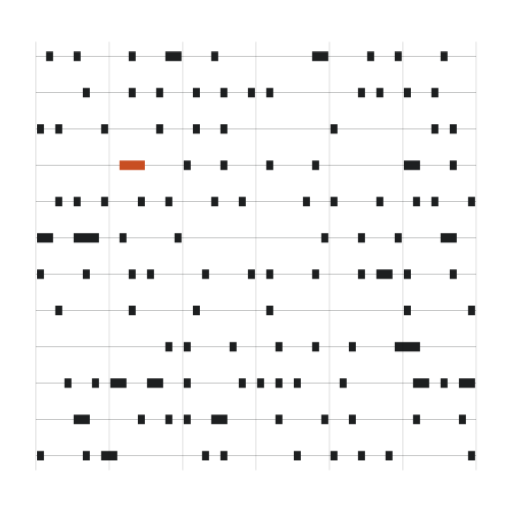
t = 0.00 s
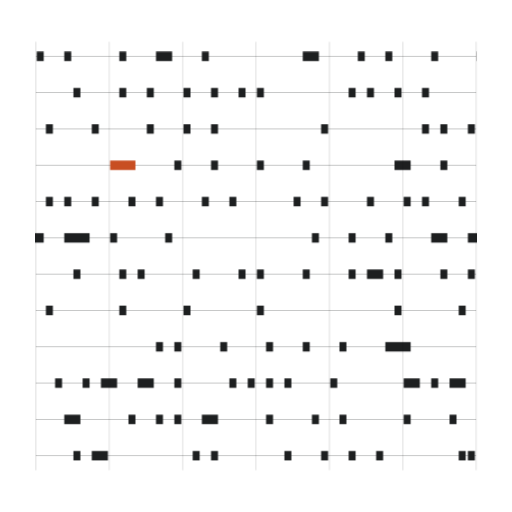
t = 1.67 s
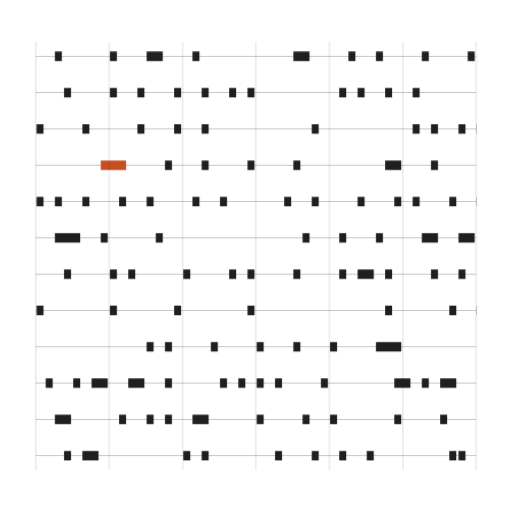
t = 3.33 s
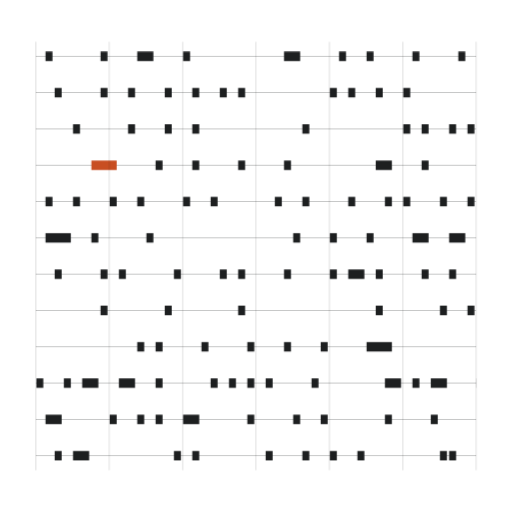
t = 5.00 s
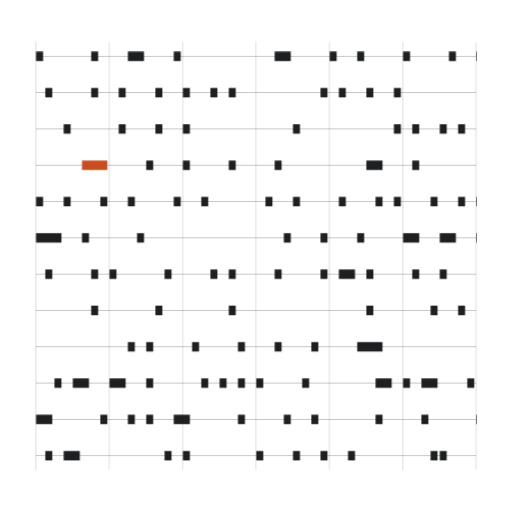
t = 6.67 s
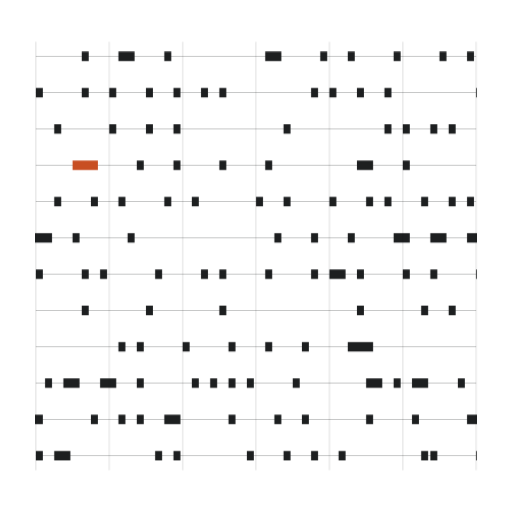
t = 8.33 s

The animated SVG that drew these frames (rendered in a browser with its animation timeline set to each time). Animation: 1 CSS @keyframes rule; frames cover the first 8.33 s, repeats indefinitely.

<svg xmlns="http://www.w3.org/2000/svg" viewBox="0 0 1000 1000">
<style>.gen-i{fill:var(--gen-ink,#1d1f20)}.gen-a{fill:var(--gen-accent,#c84e22)}.rationalScore01-m0{transform-box:view-box;animation:rationalScore01-d0 78.18s linear infinite}@keyframes rationalScore01-d0{to{transform:translate(-860px,0px)}}@media (prefers-reduced-motion:reduce){.rationalScore01-m{animation:none}}</style>
<defs>
<clipPath id="rationalScore01-mc0"><path d="M70 0h860v1000h-860Z"/></clipPath>
</defs>
<rect x="70" y="109.25" width="860" height="1.5" class="gen-i" fill-opacity="0.32"/>
<rect x="70" y="180.16" width="860" height="1.5" class="gen-i" fill-opacity="0.32"/>
<rect x="70" y="251.07" width="860" height="1.5" class="gen-i" fill-opacity="0.32"/>
<rect x="70" y="321.98" width="860" height="1.5" class="gen-i" fill-opacity="0.32"/>
<rect x="70" y="392.89" width="860" height="1.5" class="gen-i" fill-opacity="0.32"/>
<rect x="70" y="463.8" width="860" height="1.5" class="gen-i" fill-opacity="0.32"/>
<rect x="70" y="534.7" width="860" height="1.5" class="gen-i" fill-opacity="0.32"/>
<rect x="70" y="605.61" width="860" height="1.5" class="gen-i" fill-opacity="0.32"/>
<rect x="70" y="676.52" width="860" height="1.5" class="gen-i" fill-opacity="0.32"/>
<rect x="70" y="747.43" width="860" height="1.5" class="gen-i" fill-opacity="0.32"/>
<rect x="70" y="818.34" width="860" height="1.5" class="gen-i" fill-opacity="0.32"/>
<rect x="70" y="889.25" width="860" height="1.5" class="gen-i" fill-opacity="0.32"/>
<g clip-path="url(#rationalScore01-mc0)">
<g class="rationalScore01-m rationalScore01-m0">
<rect x="90.07" y="100.78" width="13.62" height="18.44" class="gen-i"/>
<rect x="143.82" y="100.78" width="13.62" height="18.44" class="gen-i"/>
<rect x="251.32" y="100.78" width="13.62" height="18.44" class="gen-i"/>
<rect x="322.98" y="100.78" width="31.53" height="18.44" class="gen-i"/>
<rect x="412.57" y="100.78" width="13.62" height="18.44" class="gen-i"/>
<rect x="609.65" y="100.78" width="31.53" height="18.44" class="gen-i"/>
<rect x="717.15" y="100.78" width="13.62" height="18.44" class="gen-i"/>
<rect x="770.9" y="100.78" width="13.62" height="18.44" class="gen-i"/>
<rect x="860.48" y="100.78" width="13.62" height="18.44" class="gen-i"/>
<rect x="161.73" y="171.69" width="13.62" height="18.44" class="gen-i"/>
<rect x="251.32" y="171.69" width="13.62" height="18.44" class="gen-i"/>
<rect x="305.07" y="171.69" width="13.62" height="18.44" class="gen-i"/>
<rect x="376.73" y="171.69" width="13.62" height="18.44" class="gen-i"/>
<rect x="430.48" y="171.69" width="13.62" height="18.44" class="gen-i"/>
<rect x="484.23" y="171.69" width="13.62" height="18.44" class="gen-i"/>
<rect x="520.07" y="171.69" width="13.62" height="18.44" class="gen-i"/>
<rect x="699.23" y="171.69" width="13.62" height="18.44" class="gen-i"/>
<rect x="735.07" y="171.69" width="13.62" height="18.44" class="gen-i"/>
<rect x="788.82" y="171.69" width="13.62" height="18.44" class="gen-i"/>
<rect x="842.57" y="171.69" width="13.62" height="18.44" class="gen-i"/>
<rect x="72.15" y="242.6" width="13.62" height="18.44" class="gen-i"/>
<rect x="107.98" y="242.6" width="13.62" height="18.44" class="gen-i"/>
<rect x="197.57" y="242.6" width="13.62" height="18.44" class="gen-i"/>
<rect x="305.07" y="242.6" width="13.62" height="18.44" class="gen-i"/>
<rect x="376.73" y="242.6" width="13.62" height="18.44" class="gen-i"/>
<rect x="430.48" y="242.6" width="13.62" height="18.44" class="gen-i"/>
<rect x="645.48" y="242.6" width="13.62" height="18.44" class="gen-i"/>
<rect x="842.57" y="242.6" width="13.62" height="18.44" class="gen-i"/>
<rect x="878.4" y="242.6" width="13.62" height="18.44" class="gen-i"/>
<rect x="233.4" y="313.51" width="49.45" height="18.44" class="gen-a"/>
<rect x="358.82" y="313.51" width="13.62" height="18.44" class="gen-i"/>
<rect x="430.48" y="313.51" width="13.62" height="18.44" class="gen-i"/>
<rect x="520.07" y="313.51" width="13.62" height="18.44" class="gen-i"/>
<rect x="609.65" y="313.51" width="13.62" height="18.44" class="gen-i"/>
<rect x="788.82" y="313.51" width="31.53" height="18.44" class="gen-i"/>
<rect x="878.4" y="313.51" width="13.62" height="18.44" class="gen-i"/>
<rect x="107.98" y="384.42" width="13.62" height="18.44" class="gen-i"/>
<rect x="143.82" y="384.42" width="13.62" height="18.44" class="gen-i"/>
<rect x="197.57" y="384.42" width="13.62" height="18.44" class="gen-i"/>
<rect x="269.23" y="384.42" width="13.62" height="18.44" class="gen-i"/>
<rect x="322.98" y="384.42" width="13.62" height="18.44" class="gen-i"/>
<rect x="412.57" y="384.42" width="13.62" height="18.44" class="gen-i"/>
<rect x="466.32" y="384.42" width="13.62" height="18.44" class="gen-i"/>
<rect x="591.73" y="384.42" width="13.62" height="18.44" class="gen-i"/>
<rect x="645.48" y="384.42" width="13.62" height="18.44" class="gen-i"/>
<rect x="735.07" y="384.42" width="13.62" height="18.44" class="gen-i"/>
<rect x="806.73" y="384.42" width="13.62" height="18.44" class="gen-i"/>
<rect x="842.57" y="384.42" width="13.62" height="18.44" class="gen-i"/>
<rect x="914.23" y="384.42" width="13.62" height="18.44" class="gen-i"/>
<rect x="72.15" y="455.33" width="31.53" height="18.44" class="gen-i"/>
<rect x="143.82" y="455.33" width="49.45" height="18.44" class="gen-i"/>
<rect x="233.4" y="455.33" width="13.62" height="18.44" class="gen-i"/>
<rect x="340.9" y="455.33" width="13.62" height="18.44" class="gen-i"/>
<rect x="627.57" y="455.33" width="13.62" height="18.44" class="gen-i"/>
<rect x="699.23" y="455.33" width="13.62" height="18.44" class="gen-i"/>
<rect x="770.9" y="455.33" width="13.62" height="18.44" class="gen-i"/>
<rect x="860.48" y="455.33" width="31.53" height="18.44" class="gen-i"/>
<rect x="72.15" y="526.24" width="13.62" height="18.44" class="gen-i"/>
<rect x="161.73" y="526.24" width="13.62" height="18.44" class="gen-i"/>
<rect x="251.32" y="526.24" width="13.62" height="18.44" class="gen-i"/>
<rect x="287.15" y="526.24" width="13.62" height="18.44" class="gen-i"/>
<rect x="394.65" y="526.24" width="13.62" height="18.44" class="gen-i"/>
<rect x="484.23" y="526.24" width="13.62" height="18.44" class="gen-i"/>
<rect x="520.07" y="526.24" width="13.62" height="18.44" class="gen-i"/>
<rect x="609.65" y="526.24" width="13.62" height="18.44" class="gen-i"/>
<rect x="699.23" y="526.24" width="13.62" height="18.44" class="gen-i"/>
<rect x="735.07" y="526.24" width="31.53" height="18.44" class="gen-i"/>
<rect x="788.82" y="526.24" width="13.62" height="18.44" class="gen-i"/>
<rect x="878.4" y="526.24" width="13.62" height="18.44" class="gen-i"/>
<rect x="107.98" y="597.15" width="13.62" height="18.44" class="gen-i"/>
<rect x="251.32" y="597.15" width="13.62" height="18.44" class="gen-i"/>
<rect x="376.73" y="597.15" width="13.62" height="18.44" class="gen-i"/>
<rect x="520.07" y="597.15" width="13.62" height="18.44" class="gen-i"/>
<rect x="788.82" y="597.15" width="13.62" height="18.44" class="gen-i"/>
<rect x="914.23" y="597.15" width="13.62" height="18.44" class="gen-i"/>
<rect x="322.98" y="668.05" width="13.62" height="18.44" class="gen-i"/>
<rect x="358.82" y="668.05" width="13.62" height="18.44" class="gen-i"/>
<rect x="448.4" y="668.05" width="13.62" height="18.44" class="gen-i"/>
<rect x="537.98" y="668.05" width="13.62" height="18.44" class="gen-i"/>
<rect x="609.65" y="668.05" width="13.62" height="18.44" class="gen-i"/>
<rect x="681.32" y="668.05" width="13.62" height="18.44" class="gen-i"/>
<rect x="770.9" y="668.05" width="49.45" height="18.44" class="gen-i"/>
<rect x="125.9" y="738.96" width="13.62" height="18.44" class="gen-i"/>
<rect x="179.65" y="738.96" width="13.62" height="18.44" class="gen-i"/>
<rect x="215.48" y="738.96" width="31.53" height="18.44" class="gen-i"/>
<rect x="287.15" y="738.96" width="31.53" height="18.44" class="gen-i"/>
<rect x="358.82" y="738.96" width="13.62" height="18.44" class="gen-i"/>
<rect x="466.32" y="738.96" width="13.62" height="18.44" class="gen-i"/>
<rect x="502.15" y="738.96" width="13.62" height="18.44" class="gen-i"/>
<rect x="537.98" y="738.96" width="13.62" height="18.44" class="gen-i"/>
<rect x="573.82" y="738.96" width="13.62" height="18.44" class="gen-i"/>
<rect x="663.4" y="738.96" width="13.62" height="18.44" class="gen-i"/>
<rect x="806.73" y="738.96" width="31.53" height="18.44" class="gen-i"/>
<rect x="860.48" y="738.96" width="13.62" height="18.44" class="gen-i"/>
<rect x="896.32" y="738.96" width="31.53" height="18.44" class="gen-i"/>
<rect x="143.82" y="809.87" width="31.53" height="18.44" class="gen-i"/>
<rect x="269.23" y="809.87" width="13.62" height="18.44" class="gen-i"/>
<rect x="322.98" y="809.87" width="13.62" height="18.44" class="gen-i"/>
<rect x="358.82" y="809.87" width="13.62" height="18.44" class="gen-i"/>
<rect x="412.57" y="809.87" width="31.53" height="18.44" class="gen-i"/>
<rect x="537.98" y="809.87" width="13.62" height="18.44" class="gen-i"/>
<rect x="627.57" y="809.87" width="13.62" height="18.44" class="gen-i"/>
<rect x="681.32" y="809.87" width="13.62" height="18.44" class="gen-i"/>
<rect x="806.73" y="809.87" width="13.62" height="18.44" class="gen-i"/>
<rect x="896.32" y="809.87" width="13.62" height="18.44" class="gen-i"/>
<rect x="72.15" y="880.78" width="13.62" height="18.44" class="gen-i"/>
<rect x="161.73" y="880.78" width="13.62" height="18.44" class="gen-i"/>
<rect x="197.57" y="880.78" width="31.53" height="18.44" class="gen-i"/>
<rect x="394.65" y="880.78" width="13.62" height="18.44" class="gen-i"/>
<rect x="430.48" y="880.78" width="13.62" height="18.44" class="gen-i"/>
<rect x="573.82" y="880.78" width="13.62" height="18.44" class="gen-i"/>
<rect x="645.48" y="880.78" width="13.62" height="18.44" class="gen-i"/>
<rect x="699.23" y="880.78" width="13.62" height="18.44" class="gen-i"/>
<rect x="752.98" y="880.78" width="13.62" height="18.44" class="gen-i"/>
<rect x="914.23" y="880.78" width="13.62" height="18.44" class="gen-i"/>
<g transform="translate(860 0)">
<rect x="90.07" y="100.78" width="13.62" height="18.44" class="gen-i"/>
<rect x="143.82" y="100.78" width="13.62" height="18.44" class="gen-i"/>
<rect x="251.32" y="100.78" width="13.62" height="18.44" class="gen-i"/>
<rect x="322.98" y="100.78" width="31.53" height="18.44" class="gen-i"/>
<rect x="412.57" y="100.78" width="13.62" height="18.44" class="gen-i"/>
<rect x="609.65" y="100.78" width="31.53" height="18.44" class="gen-i"/>
<rect x="717.15" y="100.78" width="13.62" height="18.44" class="gen-i"/>
<rect x="770.9" y="100.78" width="13.62" height="18.44" class="gen-i"/>
<rect x="860.48" y="100.78" width="13.62" height="18.44" class="gen-i"/>
<rect x="161.73" y="171.69" width="13.62" height="18.44" class="gen-i"/>
<rect x="251.32" y="171.69" width="13.62" height="18.44" class="gen-i"/>
<rect x="305.07" y="171.69" width="13.62" height="18.44" class="gen-i"/>
<rect x="376.73" y="171.69" width="13.62" height="18.44" class="gen-i"/>
<rect x="430.48" y="171.69" width="13.62" height="18.44" class="gen-i"/>
<rect x="484.23" y="171.69" width="13.62" height="18.44" class="gen-i"/>
<rect x="520.07" y="171.69" width="13.62" height="18.44" class="gen-i"/>
<rect x="699.23" y="171.69" width="13.62" height="18.44" class="gen-i"/>
<rect x="735.07" y="171.69" width="13.62" height="18.44" class="gen-i"/>
<rect x="788.82" y="171.69" width="13.62" height="18.44" class="gen-i"/>
<rect x="842.57" y="171.69" width="13.62" height="18.44" class="gen-i"/>
<rect x="72.15" y="242.6" width="13.62" height="18.44" class="gen-i"/>
<rect x="107.98" y="242.6" width="13.62" height="18.44" class="gen-i"/>
<rect x="197.57" y="242.6" width="13.62" height="18.44" class="gen-i"/>
<rect x="305.07" y="242.6" width="13.62" height="18.44" class="gen-i"/>
<rect x="376.73" y="242.6" width="13.62" height="18.44" class="gen-i"/>
<rect x="430.48" y="242.6" width="13.62" height="18.44" class="gen-i"/>
<rect x="645.48" y="242.6" width="13.62" height="18.44" class="gen-i"/>
<rect x="842.57" y="242.6" width="13.62" height="18.44" class="gen-i"/>
<rect x="878.4" y="242.6" width="13.62" height="18.44" class="gen-i"/>
<rect x="233.4" y="313.51" width="49.45" height="18.44" class="gen-a"/>
<rect x="358.82" y="313.51" width="13.62" height="18.44" class="gen-i"/>
<rect x="430.48" y="313.51" width="13.62" height="18.44" class="gen-i"/>
<rect x="520.07" y="313.51" width="13.62" height="18.44" class="gen-i"/>
<rect x="609.65" y="313.51" width="13.62" height="18.44" class="gen-i"/>
<rect x="788.82" y="313.51" width="31.53" height="18.44" class="gen-i"/>
<rect x="878.4" y="313.51" width="13.62" height="18.44" class="gen-i"/>
<rect x="107.98" y="384.42" width="13.62" height="18.44" class="gen-i"/>
<rect x="143.82" y="384.42" width="13.62" height="18.44" class="gen-i"/>
<rect x="197.57" y="384.42" width="13.62" height="18.44" class="gen-i"/>
<rect x="269.23" y="384.42" width="13.62" height="18.44" class="gen-i"/>
<rect x="322.98" y="384.42" width="13.62" height="18.44" class="gen-i"/>
<rect x="412.57" y="384.42" width="13.62" height="18.44" class="gen-i"/>
<rect x="466.32" y="384.42" width="13.62" height="18.44" class="gen-i"/>
<rect x="591.73" y="384.42" width="13.62" height="18.44" class="gen-i"/>
<rect x="645.48" y="384.42" width="13.62" height="18.44" class="gen-i"/>
<rect x="735.07" y="384.42" width="13.62" height="18.44" class="gen-i"/>
<rect x="806.73" y="384.42" width="13.62" height="18.44" class="gen-i"/>
<rect x="842.57" y="384.42" width="13.62" height="18.44" class="gen-i"/>
<rect x="914.23" y="384.42" width="13.62" height="18.44" class="gen-i"/>
<rect x="72.15" y="455.33" width="31.53" height="18.44" class="gen-i"/>
<rect x="143.82" y="455.33" width="49.45" height="18.44" class="gen-i"/>
<rect x="233.4" y="455.33" width="13.62" height="18.44" class="gen-i"/>
<rect x="340.9" y="455.33" width="13.62" height="18.44" class="gen-i"/>
<rect x="627.57" y="455.33" width="13.62" height="18.44" class="gen-i"/>
<rect x="699.23" y="455.33" width="13.62" height="18.44" class="gen-i"/>
<rect x="770.9" y="455.33" width="13.62" height="18.44" class="gen-i"/>
<rect x="860.48" y="455.33" width="31.53" height="18.44" class="gen-i"/>
<rect x="72.15" y="526.24" width="13.62" height="18.44" class="gen-i"/>
<rect x="161.73" y="526.24" width="13.62" height="18.44" class="gen-i"/>
<rect x="251.32" y="526.24" width="13.62" height="18.44" class="gen-i"/>
<rect x="287.15" y="526.24" width="13.62" height="18.44" class="gen-i"/>
<rect x="394.65" y="526.24" width="13.62" height="18.44" class="gen-i"/>
<rect x="484.23" y="526.24" width="13.62" height="18.44" class="gen-i"/>
<rect x="520.07" y="526.24" width="13.62" height="18.44" class="gen-i"/>
<rect x="609.65" y="526.24" width="13.62" height="18.44" class="gen-i"/>
<rect x="699.23" y="526.24" width="13.62" height="18.44" class="gen-i"/>
<rect x="735.07" y="526.24" width="31.53" height="18.44" class="gen-i"/>
<rect x="788.82" y="526.24" width="13.62" height="18.44" class="gen-i"/>
<rect x="878.4" y="526.24" width="13.62" height="18.44" class="gen-i"/>
<rect x="107.98" y="597.15" width="13.62" height="18.44" class="gen-i"/>
<rect x="251.32" y="597.15" width="13.62" height="18.44" class="gen-i"/>
<rect x="376.73" y="597.15" width="13.62" height="18.44" class="gen-i"/>
<rect x="520.07" y="597.15" width="13.62" height="18.44" class="gen-i"/>
<rect x="788.82" y="597.15" width="13.62" height="18.44" class="gen-i"/>
<rect x="914.23" y="597.15" width="13.62" height="18.44" class="gen-i"/>
<rect x="322.98" y="668.05" width="13.62" height="18.44" class="gen-i"/>
<rect x="358.82" y="668.05" width="13.62" height="18.44" class="gen-i"/>
<rect x="448.4" y="668.05" width="13.62" height="18.44" class="gen-i"/>
<rect x="537.98" y="668.05" width="13.62" height="18.44" class="gen-i"/>
<rect x="609.65" y="668.05" width="13.62" height="18.44" class="gen-i"/>
<rect x="681.32" y="668.05" width="13.62" height="18.44" class="gen-i"/>
<rect x="770.9" y="668.05" width="49.45" height="18.44" class="gen-i"/>
<rect x="125.9" y="738.96" width="13.62" height="18.44" class="gen-i"/>
<rect x="179.65" y="738.96" width="13.62" height="18.44" class="gen-i"/>
<rect x="215.48" y="738.96" width="31.53" height="18.44" class="gen-i"/>
<rect x="287.15" y="738.96" width="31.53" height="18.44" class="gen-i"/>
<rect x="358.82" y="738.96" width="13.62" height="18.44" class="gen-i"/>
<rect x="466.32" y="738.96" width="13.62" height="18.44" class="gen-i"/>
<rect x="502.15" y="738.96" width="13.62" height="18.44" class="gen-i"/>
<rect x="537.98" y="738.96" width="13.62" height="18.44" class="gen-i"/>
<rect x="573.82" y="738.96" width="13.62" height="18.44" class="gen-i"/>
<rect x="663.4" y="738.96" width="13.62" height="18.44" class="gen-i"/>
<rect x="806.73" y="738.96" width="31.53" height="18.44" class="gen-i"/>
<rect x="860.48" y="738.96" width="13.62" height="18.44" class="gen-i"/>
<rect x="896.32" y="738.96" width="31.53" height="18.44" class="gen-i"/>
<rect x="143.82" y="809.87" width="31.53" height="18.44" class="gen-i"/>
<rect x="269.23" y="809.87" width="13.62" height="18.44" class="gen-i"/>
<rect x="322.98" y="809.87" width="13.62" height="18.44" class="gen-i"/>
<rect x="358.82" y="809.87" width="13.62" height="18.44" class="gen-i"/>
<rect x="412.57" y="809.87" width="31.53" height="18.44" class="gen-i"/>
<rect x="537.98" y="809.87" width="13.62" height="18.44" class="gen-i"/>
<rect x="627.57" y="809.87" width="13.62" height="18.44" class="gen-i"/>
<rect x="681.32" y="809.87" width="13.62" height="18.44" class="gen-i"/>
<rect x="806.73" y="809.87" width="13.62" height="18.44" class="gen-i"/>
<rect x="896.32" y="809.87" width="13.62" height="18.44" class="gen-i"/>
<rect x="72.15" y="880.78" width="13.62" height="18.44" class="gen-i"/>
<rect x="161.73" y="880.78" width="13.62" height="18.44" class="gen-i"/>
<rect x="197.57" y="880.78" width="31.53" height="18.44" class="gen-i"/>
<rect x="394.65" y="880.78" width="13.62" height="18.44" class="gen-i"/>
<rect x="430.48" y="880.78" width="13.62" height="18.44" class="gen-i"/>
<rect x="573.82" y="880.78" width="13.62" height="18.44" class="gen-i"/>
<rect x="645.48" y="880.78" width="13.62" height="18.44" class="gen-i"/>
<rect x="699.23" y="880.78" width="13.62" height="18.44" class="gen-i"/>
<rect x="752.98" y="880.78" width="13.62" height="18.44" class="gen-i"/>
<rect x="914.23" y="880.78" width="13.62" height="18.44" class="gen-i"/>
</g>
</g></g>
<rect x="69.25" y="81.64" width="1.5" height="836.73" class="gen-i" fill-opacity="0.18"/>
<rect x="212.58" y="81.64" width="1.5" height="836.73" class="gen-i" fill-opacity="0.18"/>
<rect x="355.92" y="81.64" width="1.5" height="836.73" class="gen-i" fill-opacity="0.18"/>
<rect x="499.25" y="81.64" width="1.5" height="836.73" class="gen-i" fill-opacity="0.18"/>
<rect x="642.58" y="81.64" width="1.5" height="836.73" class="gen-i" fill-opacity="0.18"/>
<rect x="785.92" y="81.64" width="1.5" height="836.73" class="gen-i" fill-opacity="0.18"/>
<rect x="929.25" y="81.64" width="1.5" height="836.73" class="gen-i" fill-opacity="0.18"/>
</svg>
